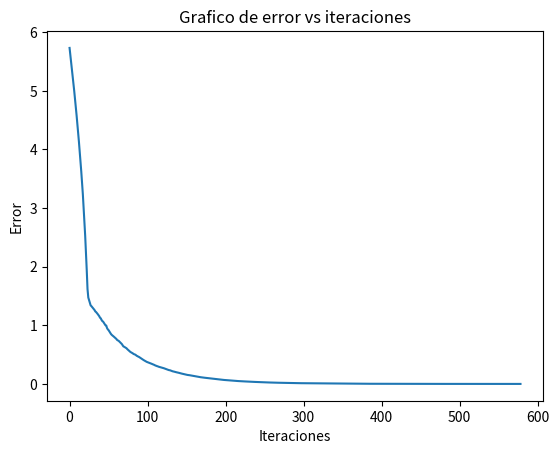

Source code (Python):
import numpy
from matplotlib import pyplot as plt
import time

DIM = 50
errores = []
def generarMatriz():
    A = numpy.zeros((DIM,DIM),dtype=float)
    for i in range(0,DIM):
        if(i==0):
            A[i,i]   = 6
            A[i,i+1] = 2
        elif(i==DIM-1):
            A[i,i]   = 6
            A[i,i-1] = 2
        else:
            A[i,i]   = 6
            A[i,i+1] = 2
            A[i,i-1] = 2
    return A

def generarVectorSolucion():
    b = numpy.zeros(DIM,dtype=float)
    for i in range(0,DIM):
        if(i==0 or i==DIM-1):
            b[i] = 12  
        else:
            b[i] = 15  
    return b

def buscarError(ek):
    index = 0
    for i in range(0,DIM):
        if(ek[i] > ek[index]):
            index = i        
    return index

def jacobi(x,j,A,b):
    if(j==0):           #En caso de que sea el primer elemento de la diagonal 
        return (b[j]-(0.5*x[j+1]*A[j,j+1])-(0.5*x[j+1]*A[j+1,j]))/(2*0.5*A[j,j])

    elif(j==DIM-1):     #En caso de que sea el ultimo elemento de la diagonal
        return (b[j]-(0.5*x[j-1]*A[j,j-1])-(0.5*x[j-1]*A[j-1,j]))/(2*0.5*A[j,j])

    else:               #Resto de los casos (0 < j < DIM-1)
        return (b[j]-(0.5*x[j-1]*A[j,j-1])-(0.5*x[j-1]*A[j-1,j])-(0.5*x[j+1]*A[j+1,j])-(0.5*x[j+1]*A[j,j+1]))/(2*0.5*A[j,j])

def error(x,xk,j,A,b):
    xNew = numpy.copy(x)
    xNew[j] = xk[j]
    
    return abs(numpy.dot(numpy.dot(0.5*xNew,A),numpy.transpose(xNew))-numpy.dot(b,xNew))
    

def criterioParada(A,b,x,tol):
    dxk = numpy.zeros(DIM,dtype=float)
    for i in range (0,DIM):
        dxk[i] = numpy.copy(x[i]-jacobi(x,i,A,b))
    norma = numpy.linalg.norm(dxk)
    errores.append(numpy.copy(norma))
    if(norma < tol):
        plt.plot(errores)
        plt.xlabel('Iteraciones')
        plt.ylabel('Error')
        plt.title('Grafico de error vs iteraciones')
        plt.show()
        return True
    else:
        return False

def mmb_secuencial(tol):
    #Se definen las matrices y vectores con las que se trabajara.!
    A = generarMatriz()
    b = generarVectorSolucion()
    x = numpy.ones(DIM,dtype=float)
    itr = 0
    errores   = numpy.array([])             #Vector de errores
    itrVector = numpy.array([])             #Vector de errores
    while itr < 100000:                     #Maximo de iteraciones para el metodo
        xk = numpy.copy(x)
        ek = numpy.ones(DIM,dtype=float)    #Vector de errores en ek
        for j in range(0,DIM):              #Calcular Jacobi para el elemento correspondiente
            xk[j] = numpy.copy(jacobi(x,j,A,b))      
            ek[j] = error(x,xk,j,A,b)       #Calcular el error asociado para ese error
        index = buscarError(ek)             #Buscar el error mas pequeno de la actualizacion y 
        x[index] = numpy.copy(xk[index])    #actualizar solo esa variable.
        if(criterioParada(A,b,x,tol)):            #Comprobar el criterio de parada
            print(x)
            return x                      #Retornar el vector de soluciones
        itr = itr+1
    print(x)
    return x                      #Retornar el vector de soluciones

if __name__ == '__main__':
    start_time = time.time()
    mmb_secuencial(10e-5)
    end_time = time.time()
    print("execution time: ")
    print(end_time - start_time)
